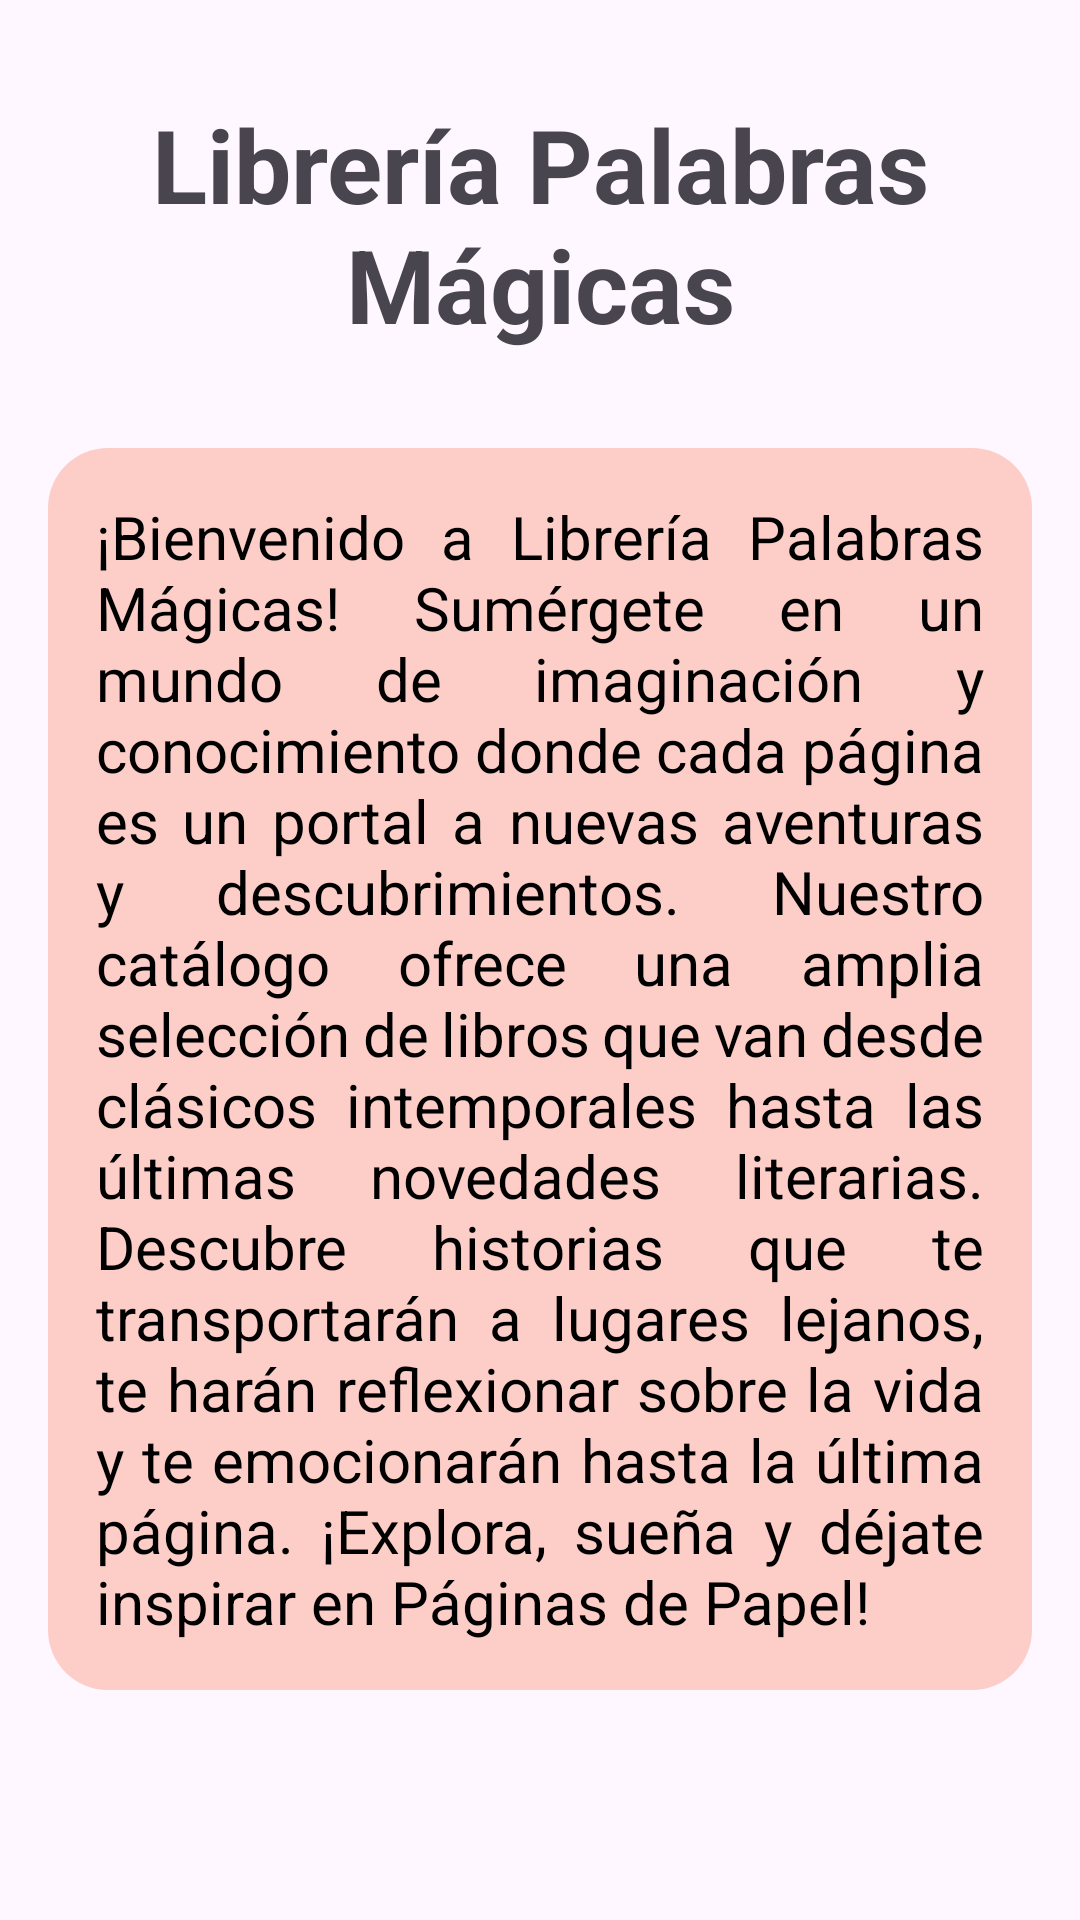

Layout XML and referenced resources for this Android screen:
<!-- AndroidManifest.xml: application theme Theme.LibreriaP2 -->
<!-- res/layout/fragment_home.xml -->
<ScrollView xmlns:android="http://schemas.android.com/apk/res/android"
    android:layout_width="match_parent"
    android:layout_height="match_parent">

    <LinearLayout
        android:layout_width="match_parent"
        android:layout_height="wrap_content"
        android:orientation="vertical"
        android:padding="16dp">

        
        <TextView
            android:id="@+id/tvLibraryName"
            android:layout_width="wrap_content"
            android:layout_height="wrap_content"
            android:text="Librería Palabras Mágicas"
            android:textSize="34sp"
            android:textStyle="bold"
            android:gravity="center"
            android:layout_marginBottom="16dp"
            android:layout_marginTop="16dp"/>

        
        <ImageView
            android:id="@+id/ivLibraryImage"
            android:layout_width="match_parent"
            android:layout_height="wrap_content"
            android:src="@drawable/lib_img"
            android:adjustViewBounds="true"
            android:scaleType="fitCenter"
            android:layout_marginBottom="16dp"/>

        <LinearLayout
            android:layout_width="match_parent"
            android:layout_height="wrap_content"
            android:orientation="vertical"
            android:background="@drawable/rounded_background"
            android:backgroundTint="@color/pastel_pink"
            android:padding="16dp"
            android:layout_marginBottom="16dp">
            
            <TextView
                android:id="@+id/tvWelcomeText"
                android:layout_width="match_parent"
                android:layout_height="wrap_content"
                android:justificationMode="inter_word"
                android:text="¡Bienvenido a Librería Palabras Mágicas! Sumérgete en un mundo de imaginación y conocimiento donde cada página es un portal a nuevas aventuras y descubrimientos. Nuestro catálogo ofrece una amplia selección de libros que van desde clásicos intemporales hasta las últimas novedades literarias. Descubre historias que te transportarán a lugares lejanos, te harán reflexionar sobre la vida y te emocionarán hasta la última página. ¡Explora, sueña y déjate inspirar en Páginas de Papel!"
                android:textSize="20sp"
                android:textColor="@android:color/black"
                android:gravity="start"/>
        </LinearLayout>

        
        <ImageView
            android:id="@+id/ivSecondImage"
            android:layout_width="match_parent"
            android:layout_height="wrap_content"
            android:src="@drawable/sup_img"
            android:adjustViewBounds="true"
            android:scaleType="fitCenter"
            android:layout_marginBottom="16dp"/>

    </LinearLayout>
</ScrollView>
<!-- resources referenced by this layout -->
<resources>
  <color name="pastel_pink">#FDCEC8</color>
  <!-- drawable rounded_background (drawable) -->
  <?xml version="1.0" encoding="utf-8"?>
  <shape xmlns:android="http://schemas.android.com/apk/res/android"
      android:shape="rectangle">
      <corners android:radius="20dp" /> 
      <solid android:color="@android:color/white" /> 
  </shape>
  <style name="Theme.LibreriaP2" parent="Base.Theme.LibreriaP2" />
  <style name="Base.Theme.LibreriaP2" parent="Theme.Material3.DayNight.NoActionBar">
          
          
      </style>
</resources>
